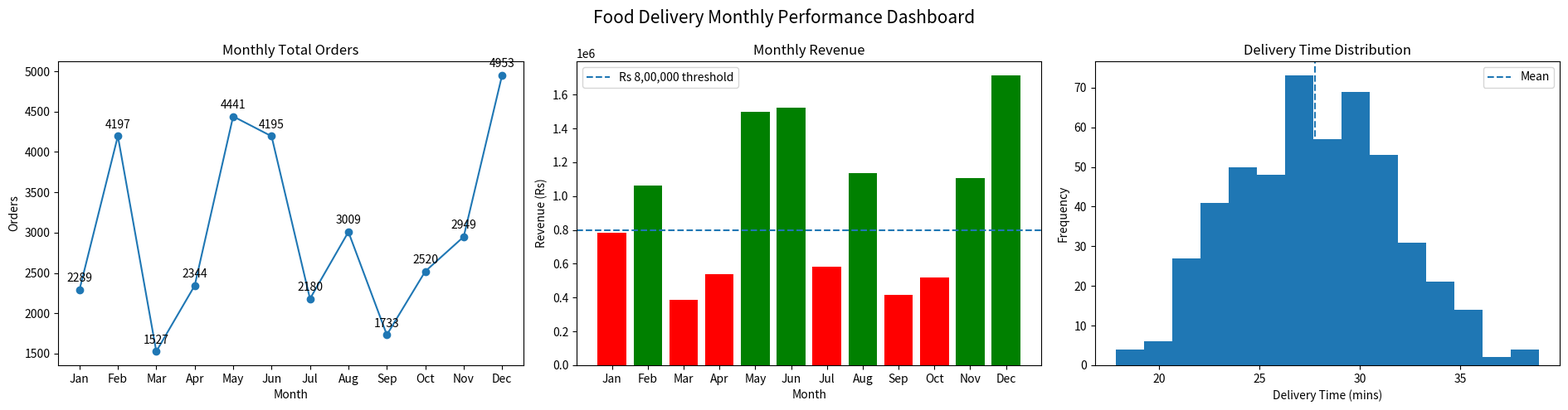

The script that saved this image:
import numpy as np
import matplotlib.pyplot as plt

np.random.seed(10)
months = np.array(["Jan", "Feb", "Mar", "Apr", "May", "Jun", "Jul", "Aug", "Sep", "Oct", "Nov", "Dec"])
orders = np.random.randint(1000, 5001, 12)
avg_order_value = np.random.uniform(200, 400, 12)
revenue = orders * avg_order_value
delivery_mean, delivery_std = 28, 4
delivery_times = np.random.normal(delivery_mean, delivery_std, 500)

fig, axes = plt.subplots(1, 3, figsize=(19, 5))
fig.suptitle("Food Delivery Monthly Performance Dashboard", fontsize=15)

axes[0].plot(months, orders, marker="o")
for month, value in zip(months, orders):
    axes[0].annotate(str(value), (month, value), xytext=(0, 7), textcoords="offset points", ha="center")
axes[0].set_title("Monthly Total Orders")
axes[0].set_xlabel("Month")
axes[0].set_ylabel("Orders")

bar_colors = np.where(revenue > 800000, "green", "red")
axes[1].bar(months, revenue, color=bar_colors)
axes[1].axhline(800000, linestyle="--", linewidth=1.5, label="Rs 8,00,000 threshold")
axes[1].set_title("Monthly Revenue")
axes[1].set_xlabel("Month")
axes[1].set_ylabel("Revenue (Rs)")
axes[1].legend()

axes[2].hist(delivery_times, bins=15)
sample_mean = np.mean(delivery_times)
axes[2].axvline(sample_mean, linestyle="--", linewidth=1.5, label="Mean")
axes[2].set_title("Delivery Time Distribution")
axes[2].set_xlabel("Delivery Time (mins)")
axes[2].set_ylabel("Frequency")
axes[2].legend()

plt.tight_layout()
plt.savefig("food_delivery_dashboard.png", dpi=150, bbox_inches="tight")
print("TASK 3: MONTHLY ORDER TREND DASHBOARD")
print("Dashboard saved as food_delivery_dashboard.png at DPI 150.")
print(f"Sample delivery-time mean: {sample_mean:.2f} minutes")
